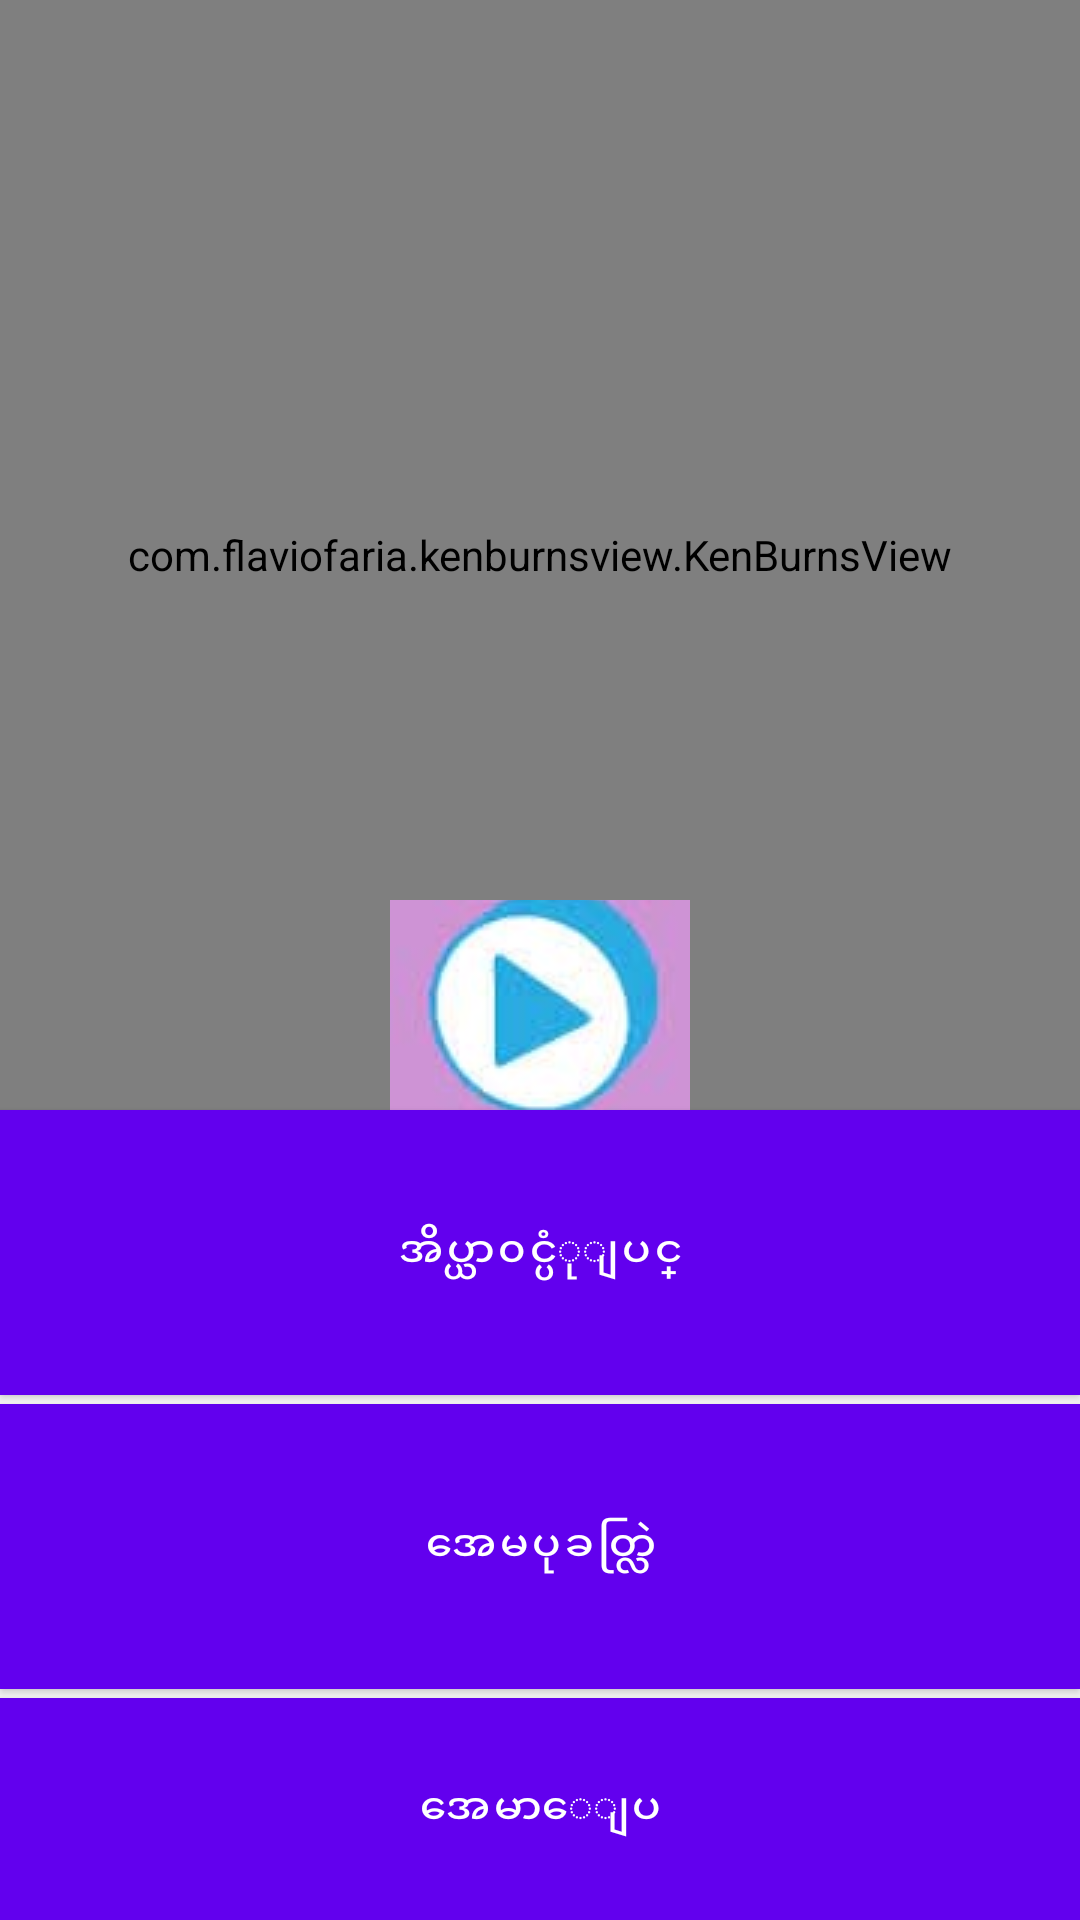

This screen was rendered from an Android layout file. Write that file and the resources it references.
<!-- AndroidManifest.xml: fallback theme Theme.MaterialComponents.DayNight.NoActionBar -->
<!-- res/layout/activity_play__music.xml -->
<?xml version="1.0" encoding="utf-8"?>

<RelativeLayout xmlns:android="http://schemas.android.com/apk/res/android"
    xmlns:tools="http://schemas.android.com/tools"
    android:layout_width="match_parent"
    android:layout_height="match_parent"
    tools:context="com.team15.lower.wellnessbaby.Play_Music">


    <com.flaviofaria.kenburnsview.KenBurnsView
        android:id="@+id/imageView2"
        android:layout_width="match_parent"
        android:layout_height="370dp"
        android:src="@drawable/music_back"/>

    <include layout="@layout/contant_music"></include>


    <Button
        android:id="@+id/first_song"
        android:layout_width="match_parent"
        android:layout_height="95dp"
        android:text="အိပ္ယာ၀င္ပံုျပင္"
        android:drawableRight="@drawable/play"
        android:background="#CE93D5"
        android:layout_below="@+id/imageView2"
        android:layout_alignParentLeft="true"
        android:textColor="#fff"
        android:layout_alignParentStart="true" />

    <Button
        android:id="@+id/second_song"
        android:layout_width="match_parent"
        android:layout_height="95dp"
        android:text="အေမပုခတ္လြဲ"
        android:drawableRight="@drawable/play"
        android:background="#CE93D5"
        android:layout_marginTop="3dp"
        android:layout_below="@+id/first_song"
        android:layout_alignParentLeft="true"
        android:textColor="#fff"
        android:layout_alignParentStart="true" />


    <Button
        android:id="@+id/third_song"
        android:layout_width="match_parent"
        android:layout_height="95dp"
        android:text="အေမာေျပ"
        android:layout_below="@+id/second_song"
        android:layout_marginTop="3dp"
        android:layout_alignParentLeft="true"
        android:layout_alignParentStart="true"
        android:drawableRight="@drawable/play"
        android:textColor="#fff"
        android:background="#CE93D5"/>


    <Button
        android:id="@+id/four_song"
        android:layout_width="match_parent"
        android:layout_height="95dp"
        android:text="ဦးဦးပံုေျပာမယ္"
        android:layout_below="@+id/third_song"
        android:layout_alignParentLeft="true"
        android:layout_alignParentStart="true"
        android:layout_marginTop="3dp"
        android:drawableRight="@drawable/play"
        android:textColor="#fff"
        android:background="#CE93D5"/>
    <Button
        android:id="@+id/five_song"
        android:layout_width="match_parent"
        android:layout_height="95dp"
        android:text="ေမြးေန့ဆုေတာင္း"
        android:layout_below="@+id/four_song"
        android:layout_alignParentLeft="true"
        android:layout_alignParentStart="true"
        android:layout_marginTop="3dp"
        android:textColor="#fff"
        android:drawableRight="@drawable/play"
        android:background="#CE93D5"/>

</RelativeLayout>
<!-- res/layout/contant_music.xml (included above) -->
<?xml version="1.0" encoding="utf-8"?>

<RelativeLayout android:layout_width="match_parent"
    android:layout_height="370dp"
    android:layout_alignParentTop="true"
    android:layout_below="@+id/four_song"
    xmlns:android="http://schemas.android.com/apk/res/android">


    <ImageButton
        android:layout_width="100dp"
        android:layout_height="70dp"
        android:src="@drawable/pa"
        android:paddingBottom="10dp"
        android:id="@+id/play_button"
        android:layout_alignParentBottom="true"
        android:layout_centerHorizontal="true" />



</RelativeLayout>
<!-- resources referenced by this layout -->
<resources>
  <!-- drawable music_back: png bitmap (drawable, 28702 bytes) -->
  <!-- drawable pa: jpg bitmap (drawable, 12671 bytes) -->
</resources>
